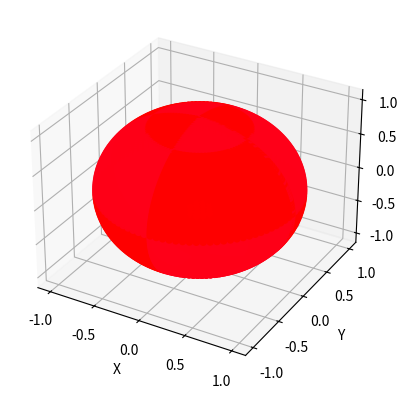

Write the Python code that produced this figure.
import numpy as np
import matplotlib.pyplot as plt
from mpl_toolkits.mplot3d import Axes3D

# Define parameters
frequency_theta = 2  # Frequency along the theta angle
frequency_phi = 3    # Frequency along the phi angle
radius = 1           # Radius of the sphere

# Generate grid points in spherical coordinates
theta = np.linspace(0, 2*np.pi, 100)
phi = np.linspace(0, np.pi, 100)
Theta, Phi = np.meshgrid(theta, phi)

# Convert spherical coordinates to Cartesian coordinates
X = radius * np.sin(Phi) * np.cos(Theta)
Y = radius * np.sin(Phi) * np.sin(Theta)
Z = radius * np.cos(Phi)

# Generate the 3D wrapped signal
signal = np.sin(frequency_theta * Theta) * np.cos(frequency_phi * Phi)

# Calculate the phase of the signal
phase = np.angle(signal)

# Plot the 3D phase
fig = plt.figure()
ax = fig.add_subplot(111, projection='3d')
ax.scatter(X, Y, Z, c=phase, cmap='hsv')
ax.set_xlabel('X')
ax.set_ylabel('Y')
ax.set_zlabel('Z')
plt.show()
